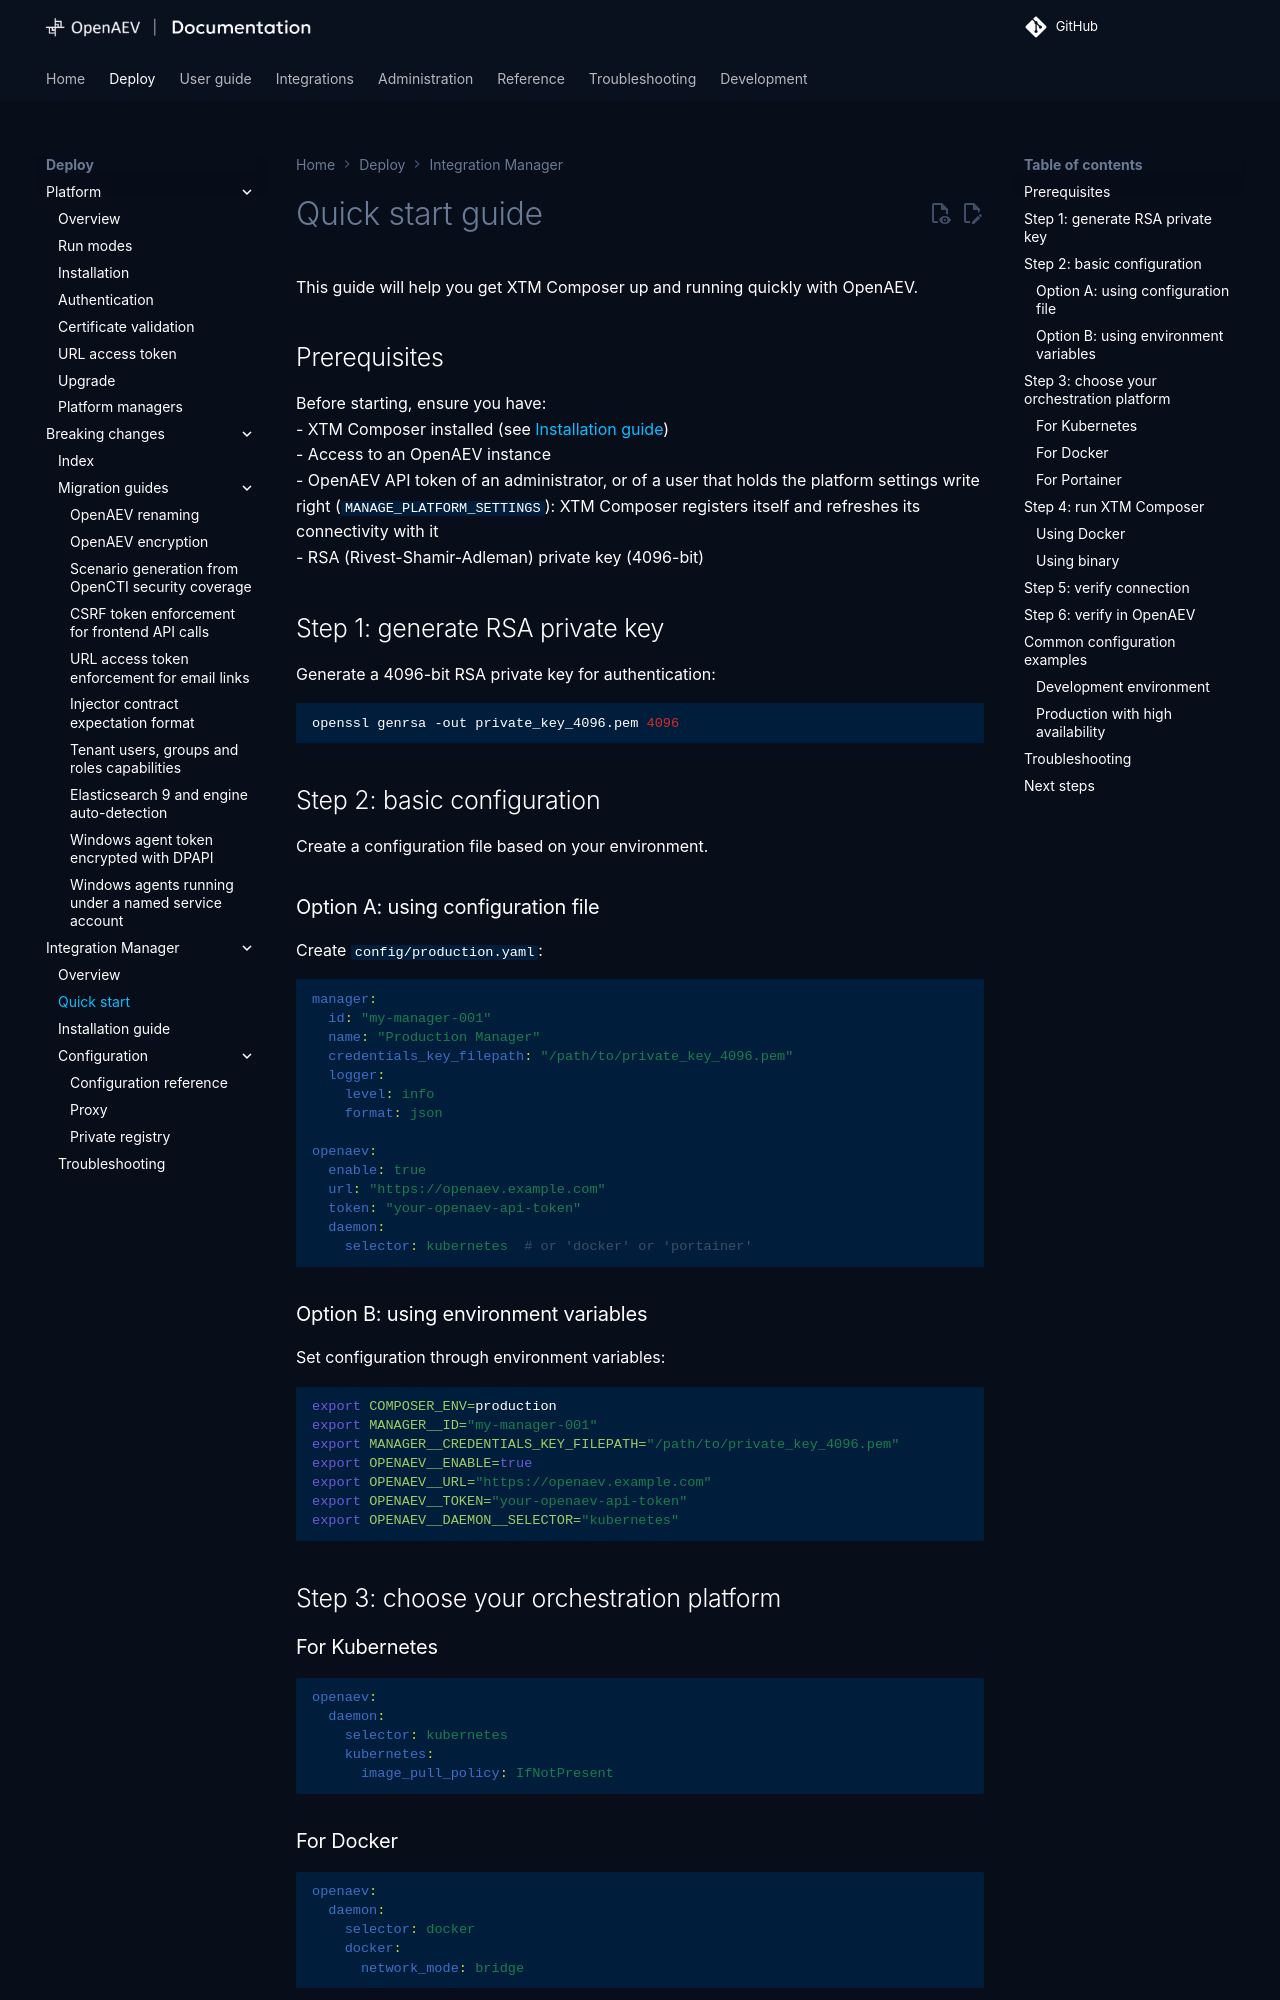

repository: OpenAEV-Platform/openaev · page: 3.261126.1/deployment/integration-manager/quick-start/index.html · generator: mkdocs

# Quick start guide

This guide will help you get XTM Composer up and running quickly with OpenAEV.

## Prerequisites

Before starting, ensure you have:   
- XTM Composer installed (see [Installation guide](installation.md))   
- Access to an OpenAEV instance    
- OpenAEV API token of an administrator, or of a user that holds the platform settings write right (`MANAGE_PLATFORM_SETTINGS`): XTM Composer registers itself and refreshes its connectivity with it   
- RSA (Rivest-Shamir-Adleman) private key (4096-bit)

## Step 1: generate RSA private key

Generate a 4096-bit RSA private key for authentication:

```bash
openssl genrsa -out private_key_4096.pem 4096
```

## Step 2: basic configuration

Create a configuration file based on your environment.

### Option A: using configuration file

Create `config/production.yaml`:

```yaml
manager:
  id: "my-manager-001"
  name: "Production Manager"
  credentials_key_filepath: "/path/to/private_key_4096.pem"
  logger:
    level: info
    format: json

openaev:
  enable: true
  url: "https://openaev.example.com"
  token: "your-openaev-api-token"
  daemon:
    selector: kubernetes  # or 'docker' or 'portainer'
```

### Option B: using environment variables

Set configuration through environment variables:

```bash
export COMPOSER_ENV=production
export MANAGER__ID="my-manager-001"
export MANAGER__CREDENTIALS_KEY_FILEPATH="/path/to/private_key_4096.pem"
export OPENAEV__URL="https://openaev.example.com"
export OPENAEV__TOKEN="your-openaev-api-token"
export OPENAEV__DAEMON__SELECTOR="kubernetes"
```

## Step 3: choose your orchestration platform

### For Kubernetes

```yaml
openaev:
  daemon:
    selector: kubernetes
    kubernetes:
      image_pull_policy: IfNotPresent
```
